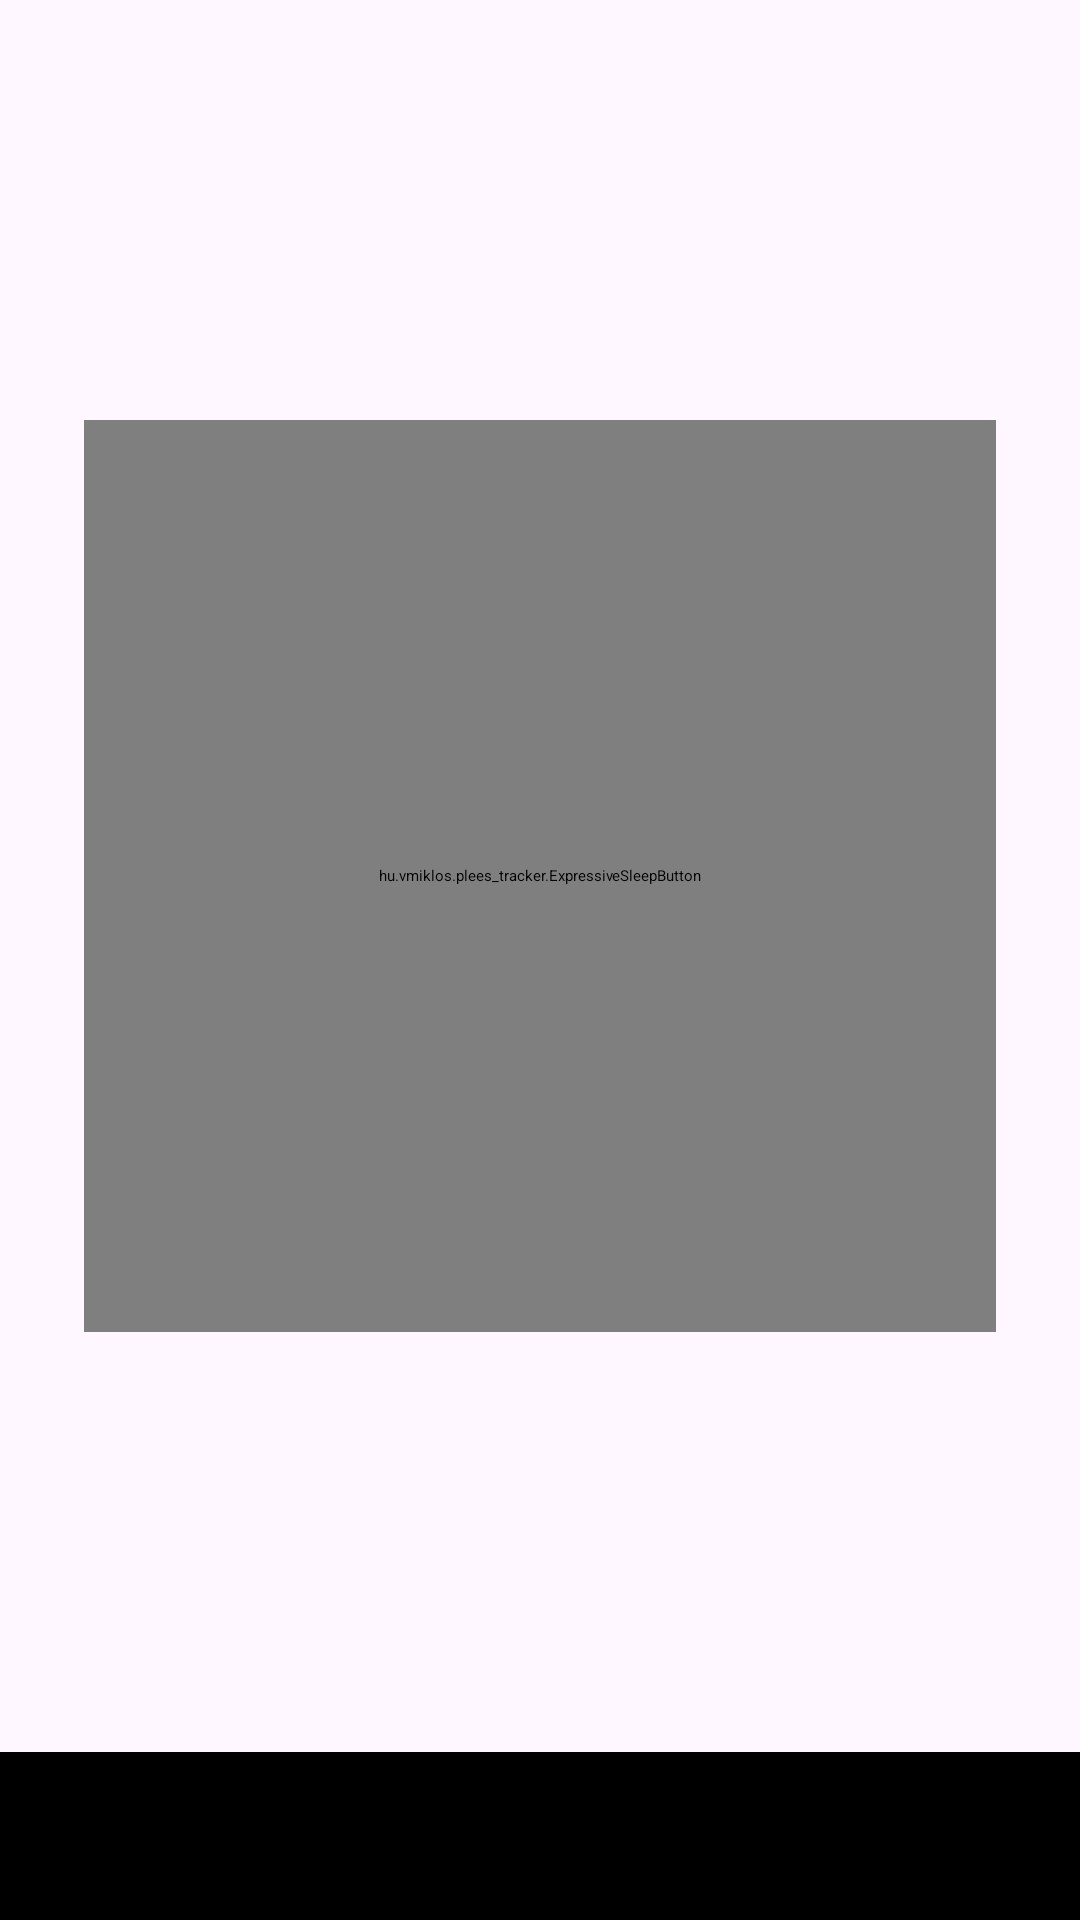

Produce the Android XML layout that renders to this screen, including the resource entries it uses.
<!-- AndroidManifest.xml: application theme AppTheme -->
<!-- res/layout/activity_main.xml -->
<?xml version='1.0' encoding='utf-8'?>
<LinearLayout
    xmlns:android="http://schemas.android.com/apk/res/android"
    xmlns:app="http://schemas.android.com/apk/res-auto"
    android:id="@+id/root"
    android:layout_width="match_parent"
    android:layout_height="match_parent"
    android:orientation="vertical"
    android:background="?attr/colorSurface">
  <com.google.android.material.appbar.MaterialToolbar
      android:id="@+id/toolbar"
      android:layout_width="match_parent"
      android:layout_height="?attr/actionBarSize"
      app:title="@string/app_name"/>
  <FrameLayout android:layout_width="match_parent" android:layout_height="0dp" android:layout_weight="1">
    <androidx.constraintlayout.widget.ConstraintLayout
        android:id="@+id/tracking_panel"
        android:layout_width="match_parent"
        android:layout_height="match_parent"
        android:padding="28dp">
      <hu.vmiklos.plees_tracker.ExpressiveSleepButton
          android:id="@+id/start_stop_layout"
          android:layout_width="0dp"
          android:layout_height="0dp"
          android:text="@string/sleep_action"
          android:textSize="28sp"
          android:fontFamily="sans-serif-rounded"
          android:textStyle="bold"
          android:padding="24dp"
          android:insetTop="0dp"
          android:insetBottom="0dp"
          app:icon="@drawable/ic_moon"
          app:iconGravity="textTop"
          app:iconSize="80dp"
          app:iconPadding="24dp"
          app:layout_constraintDimensionRatio="1:1"
          app:layout_constraintWidth_max="320dp"
          app:layout_constraintHeight_max="320dp"
          app:layout_constraintTop_toTopOf="parent"
          app:layout_constraintBottom_toBottomOf="parent"
          app:layout_constraintStart_toStartOf="parent"
          app:layout_constraintEnd_toEndOf="parent"/>
    </androidx.constraintlayout.widget.ConstraintLayout>
    <androidx.core.widget.NestedScrollView
        android:id="@+id/main_scroll"
        android:layout_width="match_parent"
        android:layout_height="match_parent"
        android:fillViewport="true"
        android:visibility="gone">
      <LinearLayout
          android:id="@+id/statistics_panel"
          android:layout_width="match_parent"
          android:layout_height="wrap_content"
          android:orientation="vertical"
          android:paddingHorizontal="20dp"
          android:paddingTop="20dp"
          android:paddingBottom="32dp"/>
    </androidx.core.widget.NestedScrollView>
    <androidx.core.widget.NestedScrollView
        android:id="@+id/history_scroll"
        android:layout_width="match_parent"
        android:layout_height="match_parent"
        android:fillViewport="true"
        android:visibility="gone">
      <LinearLayout
          android:id="@+id/history_panel"
          android:layout_width="match_parent"
          android:layout_height="wrap_content"
          android:orientation="vertical"
          android:paddingHorizontal="20dp"
          android:paddingTop="20dp"
          android:paddingBottom="32dp"/>
    </androidx.core.widget.NestedScrollView>
  </FrameLayout>
  <com.google.android.material.bottomnavigation.BottomNavigationView
      android:id="@+id/navigation"
      android:layout_width="match_parent"
      android:layout_height="wrap_content"
      app:menu="@menu/navigation"
      app:labelVisibilityMode="labeled"/>
</LinearLayout>
<!-- resources referenced by this layout -->
<resources>
  <!-- drawable ic_moon (drawable) -->
  <?xml version='1.0' encoding='utf-8'?>
  <vector
      xmlns:android="http://schemas.android.com/apk/res/android"
      android:width="24dp"
      android:height="24dp"
      android:viewportWidth="24"
      android:viewportHeight="24">
    <path android:fillColor="#FF000000" android:pathData="M20.9,13.4A9,9 0,0 1,10.6 3.1A9,9 0,1 0,20.9 13.4Z"/>
  </vector>
  <string name="app_name" translatable="false">Plees Tracker</string>
  <string name="sleep_action">Let’s sleep</string>
  <style name="AppTheme" parent="Theme.Material3Expressive.DayNight">
      <item name="android:fontFamily">sans-serif</item>
      <item name="colorPrimary">@color/plees_primary</item>
      <item name="colorOnPrimary">@color/plees_on_primary</item>
      <item name="colorPrimaryContainer">@color/plees_container</item>
      <item name="colorOnPrimaryContainer">@color/plees_on_container</item>
      <item name="colorSecondary">@color/plees_chart_secondary</item>
      <item name="colorTertiary">@color/plees_chart_tertiary</item>
      <item name="colorSecondaryContainer">@color/plees_secondary</item>
      <item name="colorOnSecondaryContainer">@color/plees_on_secondary</item>
      <item name="colorTertiaryContainer">@color/plees_tertiary</item>
      <item name="colorOnTertiaryContainer">@color/plees_on_tertiary</item>
      <item name="colorSurface">@color/plees_surface</item>
      <item name="colorOnSurface">@color/plees_on_surface</item>
      <item name="colorSurfaceContainer">@color/plees_surface_container</item>
      <item name="android:colorBackground">@color/plees_surface</item>
      <item name="android:windowBackground">?attr/colorSurface</item>
      <item name="colorAccent">?attr/colorPrimary</item>
      <item name="android:windowLightStatusBar">@bool/plees_light</item>
    </style>
  <color name="plees_primary">#6434C8</color>
  <color name="plees_on_primary">#FFFFFF</color>
  <color name="plees_container">#E9DDFF</color>
  <color name="plees_on_container">#26005D</color>
  <color name="plees_chart_secondary">#527A00</color>
  <color name="plees_chart_tertiary">#BA327E</color>
  <color name="plees_secondary">#D5F69B</color>
  <color name="plees_on_secondary">#233500</color>
  <color name="plees_tertiary">#FFD9E6</color>
  <color name="plees_on_tertiary">#3F001B</color>
  <color name="plees_surface">#FFF7FF</color>
  <color name="plees_on_surface">#201A25</color>
  <color name="plees_surface_container">#F1E8F6</color>
</resources>
